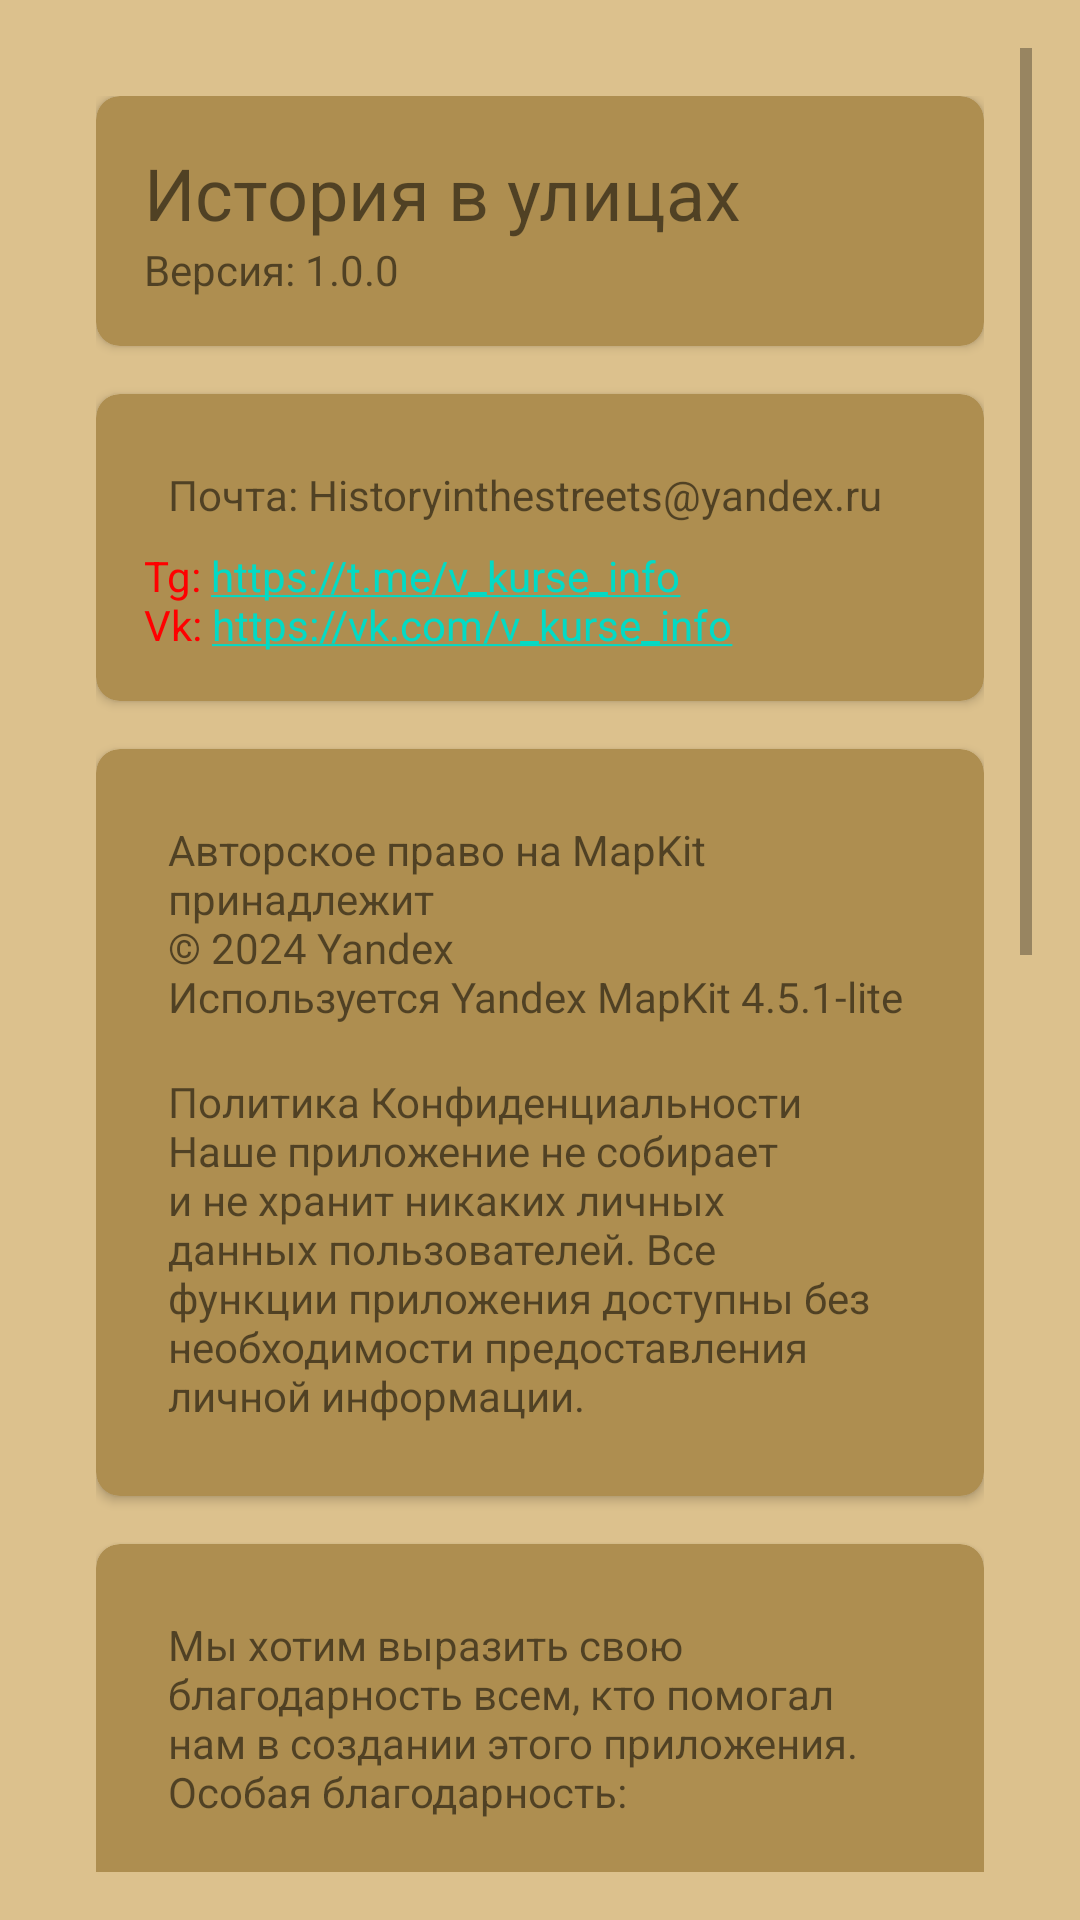

Write the Android layout XML for this screen, with the resource values it uses.
<!-- AndroidManifest.xml: application theme Theme.TophistoryAPP -->
<!-- res/layout/fragment_slideshow.xml -->
<?xml version="1.0" encoding="utf-8"?>
<androidx.constraintlayout.widget.ConstraintLayout xmlns:android="http://schemas.android.com/apk/res/android"
    xmlns:app="http://schemas.android.com/apk/res-auto"
    xmlns:tools="http://schemas.android.com/tools"
    android:layout_width="match_parent"
    android:layout_height="match_parent"
    android:background="@color/spacol"
    tools:context=".ui.slideshow.SlideshowFragment">

    <ScrollView
        android:layout_width="match_parent"
        android:layout_height="match_parent"
        android:padding="16dp">

        <LinearLayout
            android:layout_width="match_parent"
            android:layout_height="wrap_content"
            android:orientation="vertical"
            android:padding="16dp">

            
            <androidx.cardview.widget.CardView
                android:layout_width="match_parent"
                android:layout_height="wrap_content"
                android:layout_marginBottom="16dp"
                app:cardBackgroundColor="@color/projectblock"
                app:cardCornerRadius="8dp">

                <LinearLayout
                    android:layout_width="match_parent"
                    android:layout_height="wrap_content"
                    android:orientation="vertical"
                    android:padding="16dp">

                    <TextView
                        android:id="@+id/textViewAbout1"
                        android:layout_width="wrap_content"
                        android:layout_height="wrap_content"
                        android:text="@string/TextView11"
                        android:textSize="24sp" />

                    <TextView
                        android:id="@+id/textViewAbout2"
                        android:layout_width="wrap_content"
                        android:layout_height="wrap_content"
                        android:text="@string/TextView22" />
                </LinearLayout>
            </androidx.cardview.widget.CardView>
            <androidx.cardview.widget.CardView
                android:layout_width="match_parent"
                android:layout_height="wrap_content"
                android:layout_marginBottom="16dp"
                app:cardBackgroundColor="@color/projectblock"
                app:cardCornerRadius="8dp">

                <LinearLayout
                    android:layout_width="match_parent"
                    android:layout_height="wrap_content"
                    android:orientation="vertical"
                    android:padding="16dp">

                    <TextView
                        android:id="@+id/textViewAboutContact"
                        android:layout_width="wrap_content"
                        android:layout_height="wrap_content"
                        android:padding="8dp"
                        android:text="@string/TextView44" />

                    <TextView
                        android:id="@+id/textViewSocialLink"
                        android:layout_width="wrap_content"
                        android:layout_height="wrap_content"
                        android:autoLink="web"
                        android:clickable="true"
                        android:focusable="true"
                        android:linksClickable="true"
                        android:text="@string/social_link_text"
                        android:textColor="#FF0000" />
                </LinearLayout>
            </androidx.cardview.widget.CardView>
            <androidx.cardview.widget.CardView
                android:layout_width="match_parent"
                android:layout_height="wrap_content"
                android:layout_marginBottom="16dp"
                app:cardBackgroundColor="@color/projectblock"
                app:cardCornerRadius="8dp">

                <LinearLayout
                    android:layout_width="match_parent"
                    android:layout_height="wrap_content"
                    android:orientation="vertical"
                    android:padding="16dp">

                    <TextView
                        android:id="@+id/textViewAboutCopyright"
                        android:layout_width="wrap_content"
                        android:layout_height="wrap_content"
                        android:padding="8dp"
                        android:text="@string/TextView66" />

                    <TextView
                        android:id="@+id/textViewAboutTerms"
                        android:layout_width="wrap_content"
                        android:layout_height="wrap_content"
                        android:padding="8dp"
                        android:text="@string/TextView77" />
                </LinearLayout>
            </androidx.cardview.widget.CardView>
            <androidx.cardview.widget.CardView
                android:layout_width="match_parent"
                android:layout_height="wrap_content"
                android:layout_marginBottom="16dp"
                app:cardBackgroundColor="@color/projectblock"
                app:cardCornerRadius="8dp">

                <LinearLayout
                    android:layout_width="match_parent"
                    android:layout_height="wrap_content"
                    android:orientation="vertical"
                    android:padding="16dp">

                    <TextView
                        android:id="@+id/textViewAboutAcknowledgements"
                        android:layout_width="wrap_content"
                        android:layout_height="wrap_content"
                        android:padding="8dp"
                        android:autoLink="web"
                        android:text="@string/TextView88" />

                    <TextView
                        android:id="@+id/textViewAboutDevelopers"
                        android:layout_width="wrap_content"
                        android:layout_height="wrap_content"
                        android:padding="8dp"
                        android:text="@string/TextView99" />
                </LinearLayout>
            </androidx.cardview.widget.CardView>
            <androidx.cardview.widget.CardView
                android:layout_width="match_parent"
                android:layout_height="wrap_content"
                android:layout_marginBottom="16dp"
                app:cardBackgroundColor="@color/projectblock"
                app:cardCornerRadius="8dp">


            </androidx.cardview.widget.CardView>
            <androidx.cardview.widget.CardView
                android:layout_width="match_parent"
                android:layout_height="wrap_content"
                android:layout_marginBottom="16dp"
                app:cardBackgroundColor="@color/projectblock"
                app:cardCornerRadius="8dp">

                <LinearLayout
                    android:layout_width="match_parent"
                    android:layout_height="wrap_content"
                    android:orientation="vertical"
                    android:padding="16dp">



                    <TextView
                        android:id="@+id/textViewAbout3"
                        android:layout_width="wrap_content"
                        android:layout_height="wrap_content"
                        android:padding="8dp"
                        android:text="@string/TextView33" />
                </LinearLayout>
            </androidx.cardview.widget.CardView>
            

        </LinearLayout>
    </ScrollView>
</androidx.constraintlayout.widget.ConstraintLayout>
<!-- resources referenced by this layout -->
<resources>
  <color name="projectblock">#AE8E50</color>
  <color name="spacol">#DCC18D</color>
  <string name="TextView11">История в улицах</string>
  <string name="TextView22">Версия: 1.0.0</string>
  <string name="TextView33">Описание приложения...</string>
  <string name="TextView44">Почта: Historyinthestreets@yandex.ru</string>
  <string name="TextView66">Авторское право на MapKit принадлежит \n© 2024 Yandex
       \nИспользуется Yandex MapKit 4.5.1-lite</string>
  <string name="TextView77">Политика Конфиденциальности \nНаше приложение не собирает и не хранит никаких личных данных пользователей. Все функции приложения доступны без необходимости предоставления личной информации.</string>
  <string name="TextView88">
      Мы хотим выразить свою благодарность всем, кто помогал нам в создании этого приложения. \nОсобая благодарность:\n\n
      - Нашим разработчикам и дизайнерам за их труд и творчество.\n
      - Нашим бета-тестерам за их ценные отзывы и предложения.\n
      - Всем пользователям за поддержку и полезные отзывы, которые помогли улучшить это приложение.\n
      - [Имя компании или организации], за предоставленные ресурсы и поддержку.\n
      - Использование MapKit, лицензированное под MapKit SDK, Yandex.
      </string>
  <string name="TextView99">О разработчиках \nЭтот проект является результатом совместной работы двух студентов-программистов и одного талантливого дизайнера из УлГТУ. Стремясь сочетать техническое мастерство с эстетической изящностью, мы создали это приложение в рамках учебной программы, чтобы исследовать возможности современных технологий и предложить пользователям нечто уникальное и инновационное. Мы гордимся тем, что можем поделиться нашим творением и надеемся, что оно вам понравится.</string>
  <string name="social_link_text">Tg: https://t.me/v_kurse_info \nVk: https://vk.com/v_kurse_info</string>
  <style name="Theme.TophistoryAPP" parent="Theme.MaterialComponents.DayNight.DarkActionBar">
          
          <item name="colorPrimary">@color/purple_500</item>
          <item name="colorPrimaryVariant">@color/purple_700</item>
          <item name="colorOnPrimary">@color/white</item>
          
          <item name="colorSecondary">@color/teal_200</item>
          <item name="colorSecondaryVariant">@color/teal_700</item>
          <item name="colorOnSecondary">@color/black</item>
          
          <item name="android:statusBarColor">?attr/colorPrimaryVariant</item>
          
      </style>
  <color name="purple_500">#AE8E50</color>
  <color name="purple_700">#987A40</color>
  <color name="white">#FFFFFFFF</color>
  <color name="teal_200">#FF03DAC5</color>
  <color name="teal_700">#FF018786</color>
  <color name="black">#FF000000</color>
</resources>
